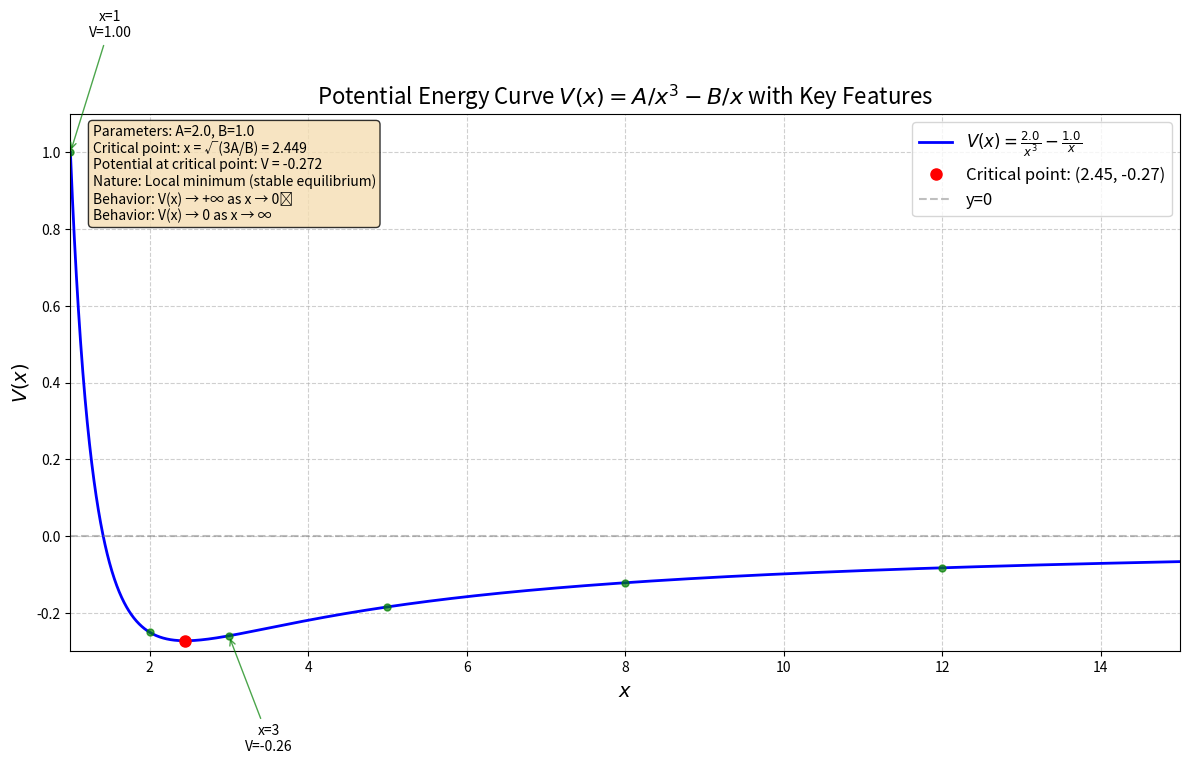

This chart was generated by the following Python code:
import numpy as np
import matplotlib.pyplot as plt

# Define the potential energy function
def potential_energy(x, A, B):
    """
    Calculate potential energy V(x) = A/x^3 - B/x
    """
    return A / (x**3) - B / x

# Parameters
A = 2.0  # Can adjust A value as needed
B = 1.0  # Can adjust B value as needed

# Define x range with integer endpoints to minimize empty space
x_start = 1
x_end = 15
x = np.linspace(x_start, x_end, 5000)  # High resolution for smooth curve

# Calculate corresponding potential energy values
V = potential_energy(x, A, B)

# Find extremum points of potential energy
def derivative_V(x, A, B):
    """Calculate the derivative of V(x): V'(x) = -3A/x^4 + B/x^2"""
    return -3*A/(x**4) + B/(x**2)

# Solve V'(x) = 0, i.e., -3A/x^4 + B/x^2 = 0
# Rearranging: B/x^2 = 3A/x^4, which gives B*x^2 = 3A, so x^2 = 3A/B
x_critical = np.sqrt(3*A/B)
V_critical = potential_energy(x_critical, A, B)

# Calculate second derivative to determine nature of extremum
def second_derivative_V(x, A, B):
    """Calculate the second derivative of V(x): V''(x) = 12A/x^5 - 2B/x^3"""
    return 12*A/(x**5) - 2*B/(x**3)

second_deriv_at_critical = second_derivative_V(x_critical, A, B)

# Create the plot with maximum utilization of space
plt.figure(figsize=(12, 8))
plt.plot(x, V, label=f'$V(x) = \\frac{{{A}}}{{x^3}} - \\frac{{{B}}}{{x}}$', linewidth=2, color='blue')

# Mark the critical point
plt.plot(x_critical, V_critical, 'ro', markersize=8, label=f'Critical point: ({x_critical:.2f}, {V_critical:.2f})')

# Add asymptotic behavior indicators
plt.axhline(0, color='gray', linestyle='--', alpha=0.5, label='y=0')

# Mark some significant points
x_points = [1, 2, 3, 5, 8, 12]
for x_pt in x_points:
    if x_pt <= x_end:
        v_pt = potential_energy(x_pt, A, B)
        plt.plot(x_pt, v_pt, 'go', markersize=5, alpha=0.7)

# Annotate some points
plt.annotate(f'x=1\nV={potential_energy(1, A, B):.2f}', 
             xy=(1, potential_energy(1, A, B)), xytext=(1.5, potential_energy(1, A, B)+0.3),
             arrowprops=dict(arrowstyle='->', color='green', alpha=0.7),
             fontsize=10, ha='center')

plt.annotate(f'x=3\nV={potential_energy(3, A, B):.2f}', 
             xy=(3, potential_energy(3, A, B)), xytext=(3.5, potential_energy(3, A, B)-0.3),
             arrowprops=dict(arrowstyle='->', color='green', alpha=0.7),
             fontsize=10, ha='center')

# Set axis limits to use space efficiently
plt.xlim(x_start, x_end)
plt.ylim(min(V)*1.1, max(V)*1.1 if max(V) > 0 else max(V)*0.9)

plt.xlabel('$x$', fontsize=14)
plt.ylabel('$V(x)$', fontsize=14)
plt.title('Potential Energy Curve $V(x) = A/x^3 - B/x$ with Key Features', fontsize=16)
plt.grid(True, linestyle='--', alpha=0.6)
plt.legend(fontsize=12)

# Add text box with key characteristics
textstr = f'Parameters: A={A}, B={B}\n'
textstr += f'Critical point: x = √(3A/B) = {x_critical:.3f}\n'
textstr += f'Potential at critical point: V = {V_critical:.3f}\n'
if second_deriv_at_critical > 0:
    textstr += 'Nature: Local minimum (stable equilibrium)\n'
else:
    textstr += 'Nature: Local maximum (unstable equilibrium)\n'
textstr += 'Behavior: V(x) → +∞ as x → 0⁺\n'
textstr += 'Behavior: V(x) → 0 as x → ∞'

props = dict(boxstyle='round', facecolor='wheat', alpha=0.8)
plt.text(0.02, 0.98, textstr, transform=plt.gca().transAxes, fontsize=10,
         verticalalignment='top', bbox=props)

plt.tight_layout()
plt.show()

# Print analysis results
print("Potential Energy Function Analysis:")
print(f"V(x) = {A}/x^3 - {B}/x")
print("\nAs x approaches 0+:")
print("  - A/x^3 term approaches positive infinity")
print("  - B/x term approaches positive infinity")
print("  - But since A/x^3 grows faster than B/x, the overall value approaches positive infinity")

print("\nAs x approaches infinity:")
print("  - A/x^3 term approaches 0")
print("  - B/x term approaches 0")
print("  - Overall value approaches 0")

print(f"\nExtremum Point Analysis:")
print(f"  Extremum position: x = √(3A/B) = √({3*A}/{B}) = {x_critical:.3f}")
print(f"  Potential energy at extremum: V = {V_critical:.3f}")
if second_deriv_at_critical > 0:
    print(f"  Second derivative: {second_deriv_at_critical:.3f} > 0, indicating a local minimum (stable equilibrium)")
else:
    print(f"  Second derivative: {second_deriv_at_critical:.3f} < 0, indicating a local maximum (unstable equilibrium)")

print(f"\nFunction values at integer points:")
for i in range(1, 8):
    print(f"  x={i}: V({i}) = {potential_energy(i, A, B):.3f}")



